Run: headless pygame with SDL's dummy video driver; simulated clock (each Clock.tick advances the game by its frame time, no real sleeping); random seed 0; keys injected as events and as key.get_pressed() state; no mouse input.
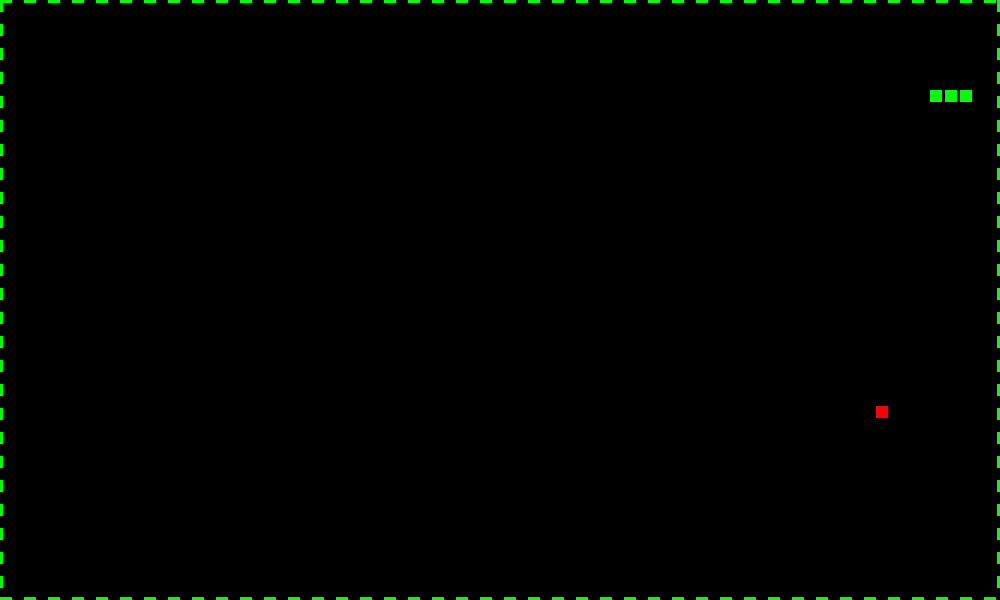
Frame 1 of 1 · flips 1–60 · no input

The pygame program that drew these frames:

import pygame
import sys
import time
from pygame.locals import *
from enum import Enum
from collections import deque
import random
import time

class Direct(Enum):
	LEFT = 0
	UP = 1
	DOWN = 2
	RIGHT = 3

	def opposite(self):
		return Direct(3-self.value)

SNAKE_SQUARE_SIZE = 12
FOOD_SIZE = 12

GREEN = (0, 255, 0)
RED = (255, 0, 0)
BLACK = (0, 0, 0)

BLANK_COLOR = BLACK
FOOD_COLOR = RED

GAME_HEIGHT = 600
GAME_WIDTH = 1000

BOARD_LINE_WIDTH = 3

INNER_HEIGHT = GAME_HEIGHT - BOARD_LINE_WIDTH
INNER_WIDTH = GAME_WIDTH - BOARD_LINE_WIDTH

def draw_background(screen):
	draw_board(screen, 0, GAME_WIDTH)
	draw_board(screen, GAME_HEIGHT-BOARD_LINE_WIDTH, GAME_WIDTH)

	draw_board(screen, 0, GAME_HEIGHT, False)
	draw_board(screen, GAME_WIDTH-BOARD_LINE_WIDTH, GAME_HEIGHT, False)


def draw_board(screen, pos, length, direction=True, line_with=BOARD_LINE_WIDTH):
	interval = 12
	start = 0
	while start <= length:
		if direction:
			pygame.draw.rect(screen, GREEN, (start, pos, interval, line_with))
		else:
			pygame.draw.rect(screen, GREEN, (pos, start, line_with, interval))

		start += (interval*2)

class Square:
	def __init__(self, screen, pos):
		
		self.size = SNAKE_SQUARE_SIZE
		self.screen = screen
		self.color = GREEN
		self.x,self.y = pos


	def draw(self):
		pygame.draw.rect(screen, self.color, (self.x, self.y, self.size, self.size))

	def remove(self):
		pygame.draw.rect(screen, BLANK_COLOR, (self.x, self.y, self.size, self.size))

	def boarder(self, direct:Direct):
		if direct == Direct.LEFT:
			return self.x
		elif direct == Direct.UP:
			return self.y
		elif direct == Direct.RIGHT:
			return self.x + self.size
		elif direct == Direct.DOWN:
			return self.y + self.size
	

def around(sq:Square, direct:Direct):
	interval = 3
	if direct == Direct.LEFT:
		new_s = Square(sq.screen, (sq.x-SNAKE_SQUARE_SIZE-interval, sq.y))
	elif direct == Direct.RIGHT:
		new_s = Square(sq.screen, (sq.x+SNAKE_SQUARE_SIZE+interval, sq.y))
	elif direct == Direct.UP:
		new_s = Square(sq.screen, (sq.x, sq.y-SNAKE_SQUARE_SIZE-interval))
	elif direct == Direct.DOWN:
		new_s = Square(sq.screen, (sq.x, sq.y+SNAKE_SQUARE_SIZE+interval))
	return new_s

def collide(s1:Square, s2:Square):
	s1_left_s2 = s1.boarder(Direct.RIGHT) < s2.boarder(Direct.LEFT)
	s1_right_s2 = s1.boarder(Direct.LEFT) > s2.boarder(Direct.RIGHT)
	s1_up_s2 = s1.boarder(Direct.DOWN) < s2.boarder(Direct.UP)
	s1_down_s2 = s1.boarder(Direct.UP) > s2.boarder(Direct.DOWN)
	return not (s1_left_s2 or s1_right_s2 or s1_up_s2 or s1_down_s2)
	
def check(s:Square, height=INNER_HEIGHT, width=INNER_WIDTH):
	return s.x > 0 and s.y > 0 and s.boarder(Direct.RIGHT) < width and s.boarder(Direct.DOWN) < height

def is_direct_key(key_type):
	return key_type in [pygame.K_LEFT, pygame.K_RIGHT, pygame.K_UP, pygame.K_DOWN]

def get_direct(key_type):
	mapper = {
		pygame.K_LEFT:  Direct.LEFT,
		pygame.K_RIGHT: Direct.RIGHT,
		pygame.K_UP:    Direct.UP,
		pygame.K_DOWN:  Direct.DOWN
	}
	return mapper[key_type]

def game_over(screen):
	font = pygame.font.SysFont('arial', 60)
	text = font.render('GAME OVER', True, GREEN)
	rect = text.get_rect()
	rect.center = (GAME_WIDTH/2, GAME_HEIGHT/2)
	screen.blit(text, rect)

class Snake:
	def __init__(self):
		self.direct = Direct.RIGHT
		self.body = deque()


	def draw(self, body_list):
		self.body.extend(body_list)
		for s in self.body:
			s.draw()

	def update(self, direct:Direct = None):
		direct = self.direct if direct is None else direct
		
		new_head = around(self.head, direct)
		new_head.draw()
		self.body.appendleft(new_head)

		tail = self.body.pop()
		tail.remove()

	def after_eat(self):
		new_head = around(self.head, self.direct)
		new_head.draw()
		self.body.appendleft(new_head)

	def bite(self):
		for idx,s in enumerate(self.body):
			if idx == 0:
				continue
			if collide(self.head, s):
				return True
		return False

	@property
	def head(self):
		if len(self.body) != 0:
			return self.body[0]
		return None
	

class Food(Square):
	def __init__(self, screen):
		self.screen = screen
		self.size = FOOD_SIZE
		self.color = FOOD_COLOR
		self.x, self.y = random.randint(FOOD_SIZE, INNER_WIDTH-FOOD_SIZE), random.randint(FOOD_SIZE, INNER_HEIGHT-FOOD_SIZE)


pygame.init()
clock = pygame.time.Clock()
screen = pygame.display.set_mode((GAME_WIDTH,GAME_HEIGHT))
pygame.display.set_caption('snake game')

draw_background(screen)
snake = Snake()

s1 = Square(screen, (60,90))
left = around(s1, Direct.LEFT)
l2 = around(left, Direct.LEFT)
snake.draw([s1,left,l2])

food = Food(screen)
food.draw()

while True:
	clock.tick(15)

	if not check(snake.head) or snake.bite():
		game_over(screen)
		pygame.display.update()
		break

	if collide(snake.head, food):
		food.remove()
		snake.after_eat()
		food = Food(screen)
		food.draw()

	for ev in pygame.event.get():
		if ev.type == pygame.QUIT:
			pygame.quit()
			sys.exit()
		if ev.type == pygame.KEYDOWN:
			if is_direct_key(ev.key):
				direct = get_direct(ev.key)
				snake.update(direct)
				snake.direct = direct
				continue
	
	snake.update()
	pygame.display.flip()

time.sleep(3)
